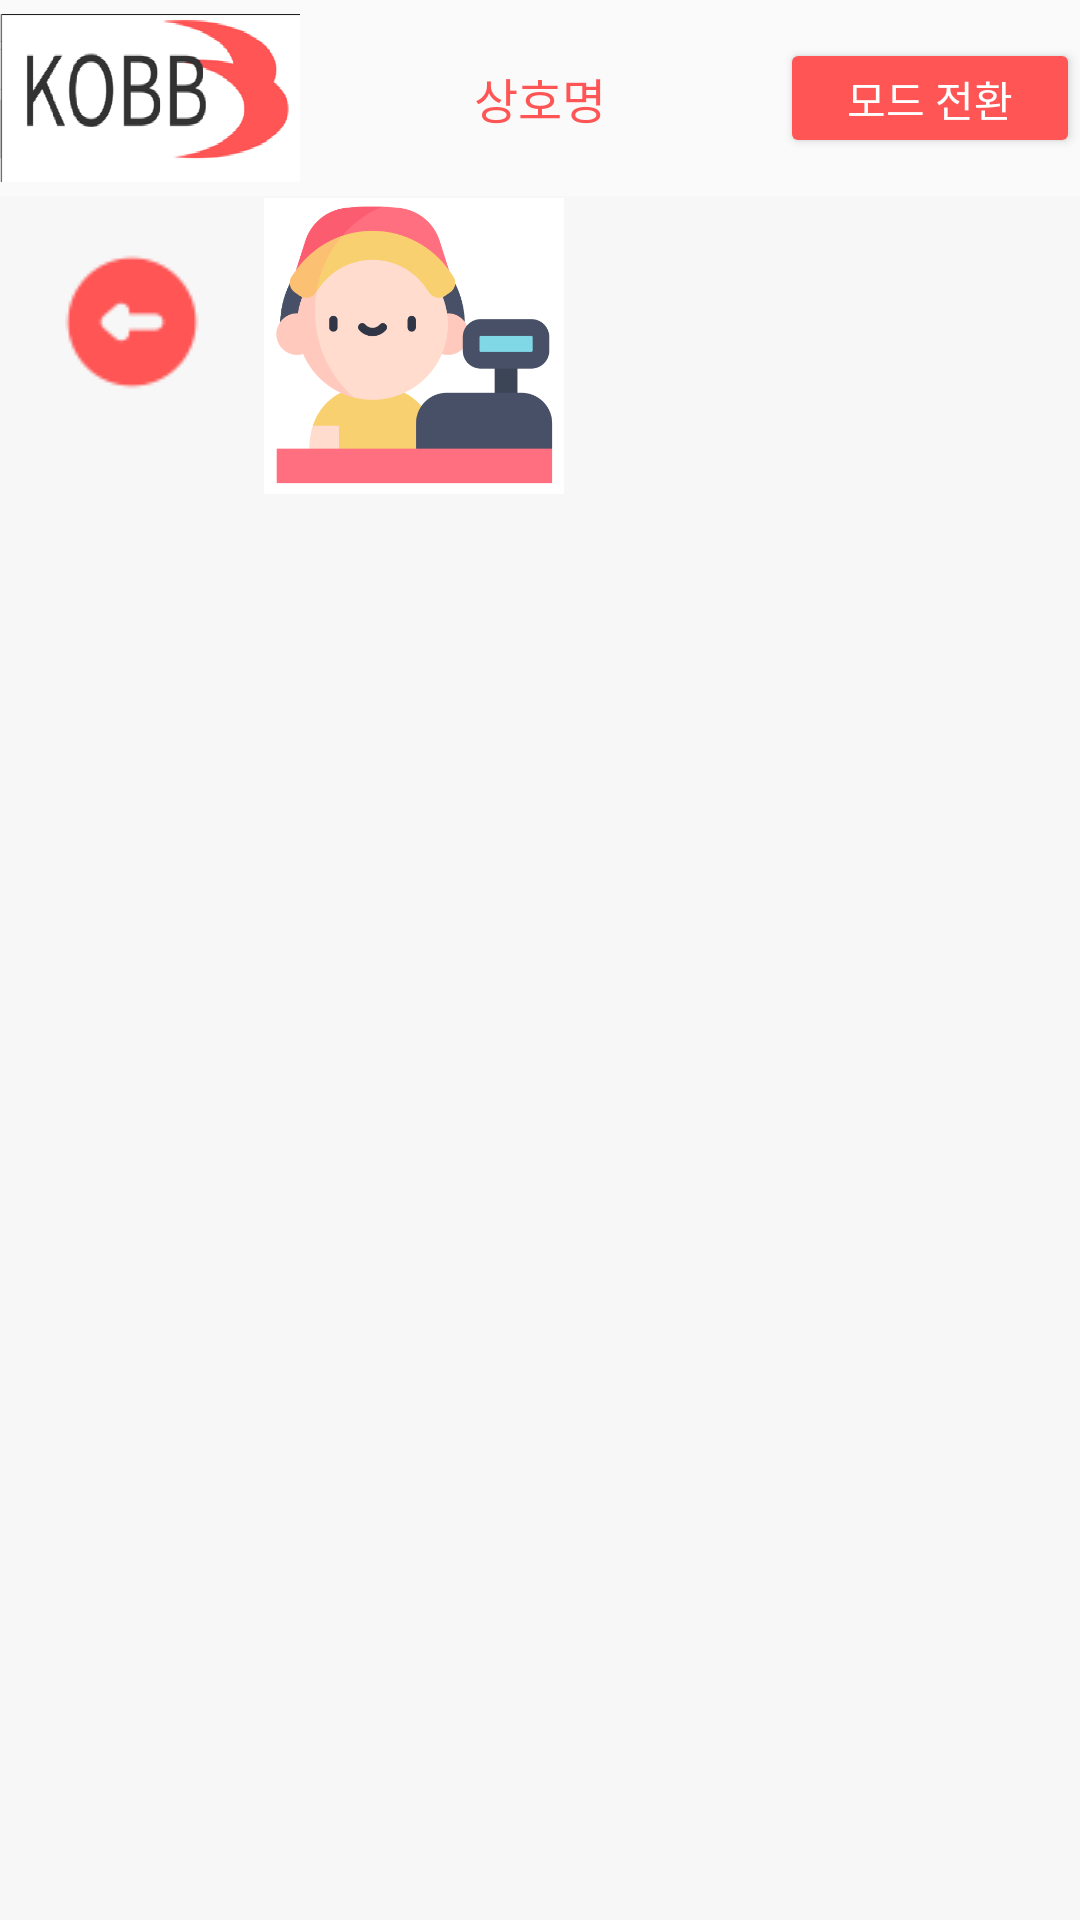

Reconstruct the res/layout file that produces this screen, plus the resources it refers to.
<!-- AndroidManifest.xml: application theme Theme.Kobb -->
<!-- res/layout/activity_small_meun_page.xml -->
<?xml version="1.0" encoding="utf-8"?>
<androidx.constraintlayout.widget.ConstraintLayout xmlns:android="http://schemas.android.com/apk/res/android"
    xmlns:app="http://schemas.android.com/apk/res-auto"
    xmlns:tools="http://schemas.android.com/tools"
    android:layout_width="match_parent"
    android:layout_height="match_parent"
    tools:context=".small_meun_page">


    <androidx.constraintlayout.widget.Guideline
        android:id="@+id/guideline"
        android:layout_width="wrap_content"
        android:layout_height="wrap_content"
        android:orientation="horizontal"
        app:layout_constraintGuide_percent="0.10218978" />

    <ImageView
        android:id="@+id/imageView"
        android:layout_width="100dp"
        android:layout_height="0dp"
        android:maxWidth="35dp"
        android:maxHeight="35dp"
        app:layout_constraintBottom_toTopOf="@+id/guideline"
        app:layout_constraintStart_toStartOf="parent"
        app:layout_constraintTop_toTopOf="parent"
        app:srcCompat="@drawable/kobb" />

    <Button
        android:id="@+id/button"
        android:layout_width="100dp"
        android:layout_height="40dp"
        android:backgroundTint="#FF5555"
        android:text="모드 전환"
        android:textColor="#FFFFFF"
        app:layout_constraintBottom_toTopOf="@+id/guideline"
        app:layout_constraintEnd_toEndOf="parent"
        app:layout_constraintTop_toTopOf="parent" />

    <TextView
        android:id="@+id/textView"
        android:layout_width="0dp"
        android:layout_height="0dp"
        android:background="#F7F7F7"
        android:gravity="center_horizontal"
        android:textColor="#504E4E"
        android:textSize="24dp"
        app:layout_constraintBottom_toBottomOf="parent"
        app:layout_constraintEnd_toEndOf="parent"
        app:layout_constraintHorizontal_bias="1.0"
        app:layout_constraintStart_toStartOf="parent"
        app:layout_constraintTop_toTopOf="@+id/guideline"
        app:layout_constraintVertical_bias="1.0" />

    <TextView
        android:id="@+id/textView4"
        android:layout_width="wrap_content"
        android:layout_height="0dp"
        android:gravity="center"
        android:text="상호명"
        android:textColor=" #FF5555"
        android:textSize="16dp"
        app:layout_constraintBottom_toTopOf="@+id/guideline"
        app:layout_constraintEnd_toStartOf="@+id/button"
        app:layout_constraintStart_toEndOf="@+id/imageView"
        app:layout_constraintTop_toTopOf="parent" />

    <ImageView
        android:id="@+id/imageView2"
        android:layout_width="100dp"
        android:layout_height="100dp"
        app:layout_constraintStart_toEndOf="@+id/imageButton6"
        app:layout_constraintTop_toTopOf="@+id/guideline"
        app:srcCompat="@drawable/casher" />

    <ImageButton
        android:id="@+id/imageButton6"
        android:layout_width="wrap_content"
        android:layout_height="wrap_content"
        android:backgroundTint=" #F7F7F7"
        app:layout_constraintStart_toStartOf="parent"
        app:layout_constraintTop_toTopOf="@+id/guideline"
        app:srcCompat="@drawable/back" />

</androidx.constraintlayout.widget.ConstraintLayout>
<!-- resources referenced by this layout -->
<resources>
  <!-- drawable back: png bitmap (drawable, 814 bytes) -->
  <!-- drawable casher: png bitmap (drawable, 21084 bytes) -->
  <!-- drawable kobb: png bitmap (drawable, 33062 bytes) -->
  <style name="Theme.Kobb" parent="Theme.AppCompat.Light">
          
          <item name="colorPrimary">@color/main_color</item>
          <item name="colorPrimaryVariant">@color/purple_700</item>
          <item name="colorOnPrimary">@color/white</item>
          
          <item name="colorSecondary">@color/sub_color</item>
          <item name="colorSecondaryVariant">@color/teal_700</item>
          <item name="colorOnSecondary">@color/black</item>
          
          <item name="android:statusBarColor">@color/main_color</item>
          
          
          <item name="windowNoTitle">true</item>
  
      </style>
  <color name="main_color">#FF5555</color>
  <color name="purple_700">#FF3700B3</color>
  <color name="white">#FFFFFFFF</color>
  <color name="sub_color">#FFEAEA</color>
  <color name="teal_700">#FF018786</color>
  <color name="black">#FF000000</color>
</resources>
